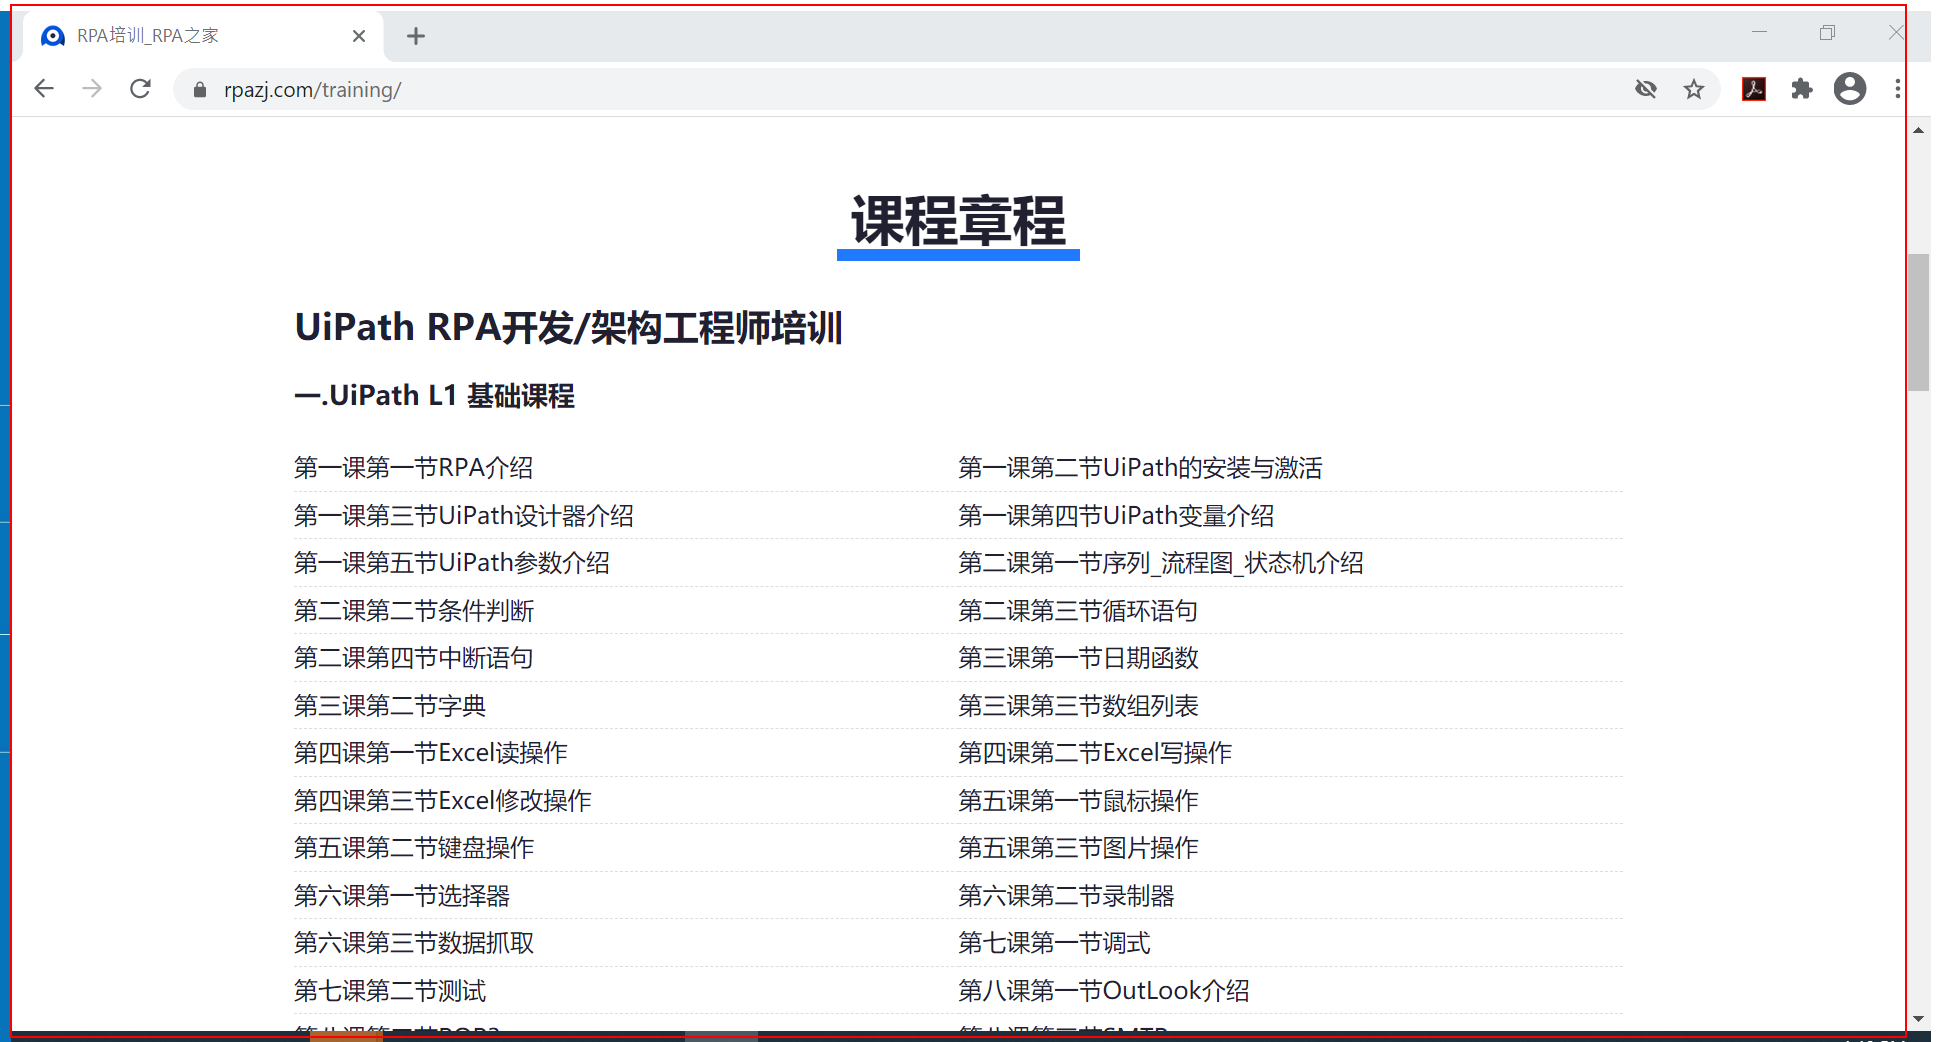
Workflow: GetOnlineList

Step 1: get-text from the page
